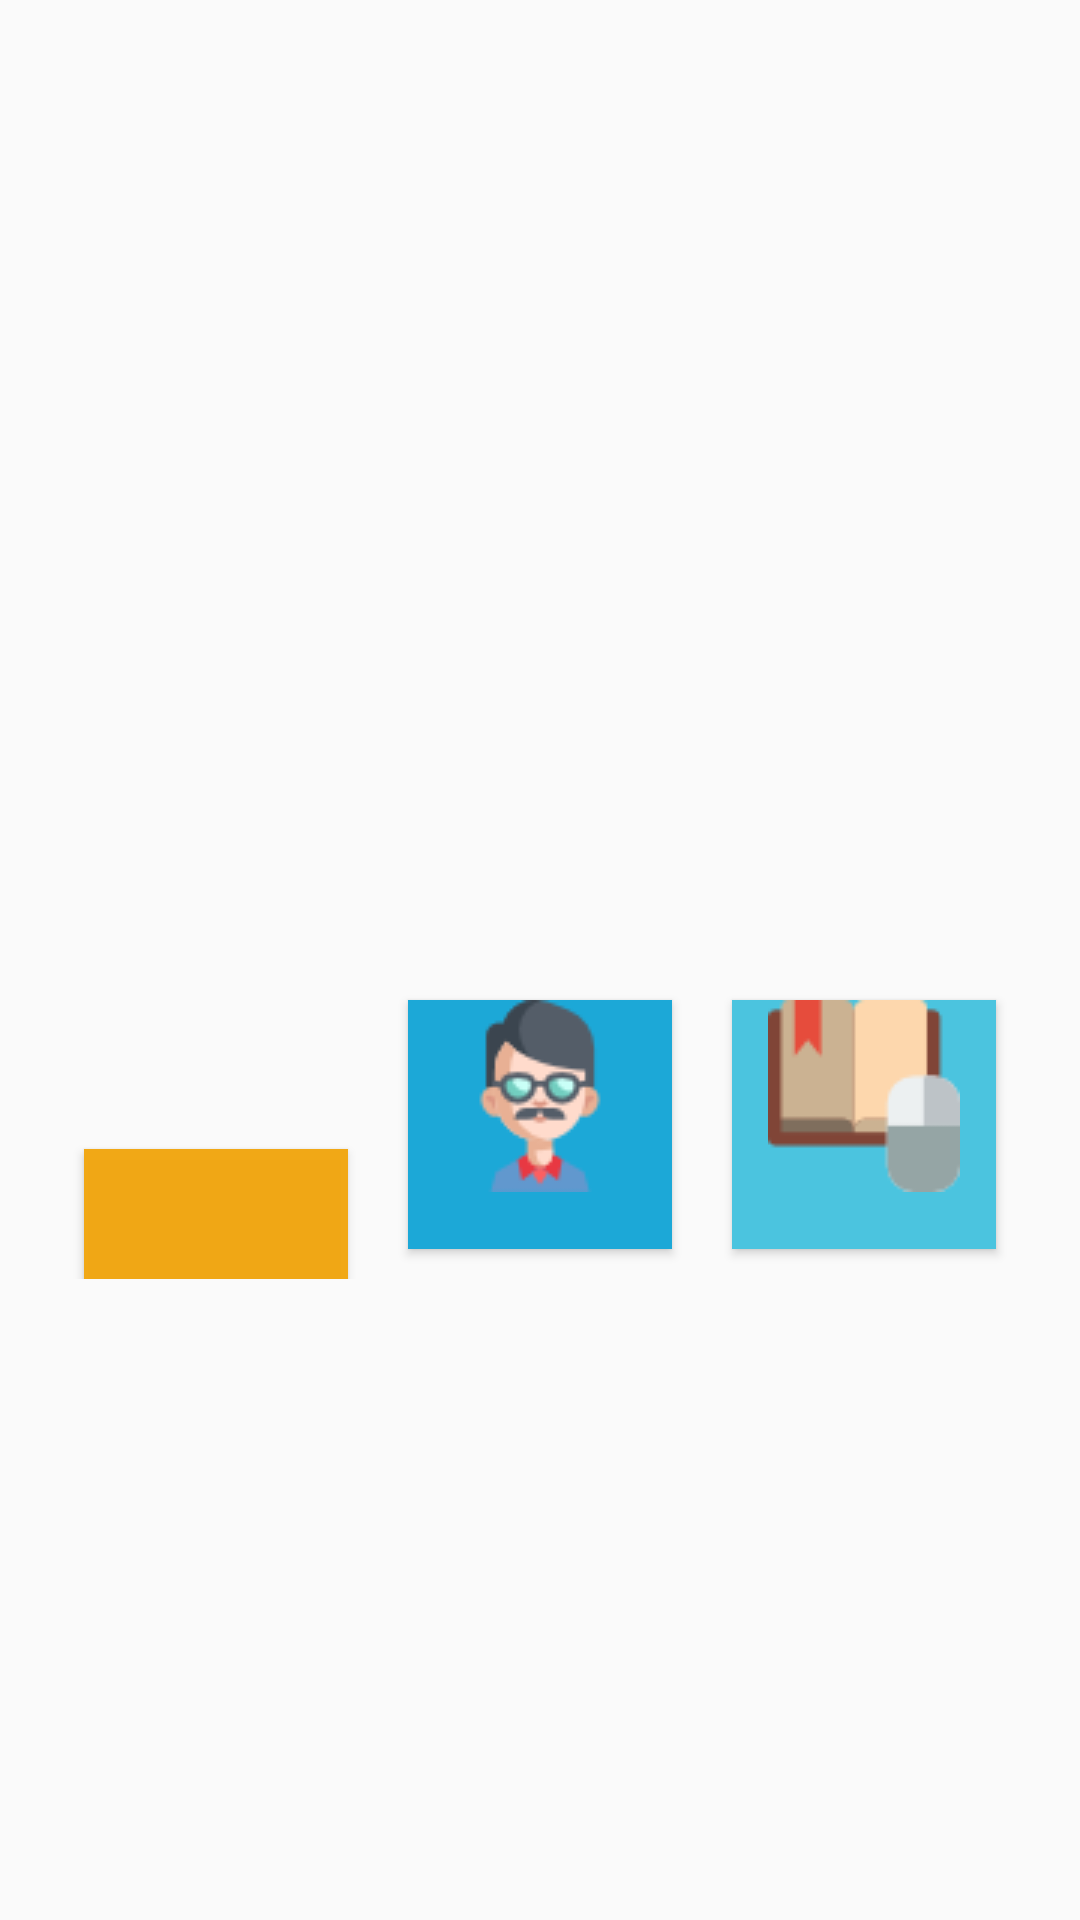

Reconstruct the res/layout file that produces this screen, plus the resources it refers to.
<!-- AndroidManifest.xml: application theme AppTheme -->
<!-- res/layout/activity_menuutama.xml -->
<?xml version="1.0" encoding="utf-8"?>
<LinearLayout xmlns:android="http://schemas.android.com/apk/res/android"
    xmlns:app="http://schemas.android.com/apk/res-auto"
    xmlns:tools="http://schemas.android.com/tools"
    android:layout_width="match_parent"
    android:layout_height="match_parent"
    android:background="@drawable/iji"
    android:gravity="center"
    android:orientation="vertical"
    tools:context="com.example.user.myakademik.menuutama">


    <LinearLayout
        android:layout_width="wrap_content"
        android:layout_height="wrap_content"
        android:layout_marginTop="110dp"

        >


        <Button
            android:id="@+id/btnmahasiswa"
            android:layout_width="wrap_content"
            android:layout_height="wrap_content"
            android:layout_margin="10dp"
            android:background="#f7f2a710"
            android:drawableTop="@drawable/student"
            android:gravity="center|center_horizontal"
            android:textStyle="bold" />


        <Button
            android:id="@+id/btndosen"
            android:layout_width="wrap_content"
            android:layout_height="wrap_content"
            android:layout_margin="10dp"
            android:background="#1ca8d7"
            android:drawableTop="@drawable/professor"
            android:gravity="center|center_horizontal"
            android:textStyle="bold" />


        <Button
            android:id="@+id/btnmatkul"
            android:layout_width="wrap_content"
            android:layout_height="wrap_content"
            android:layout_margin="10dp"
            android:background="#4bc4df"
            android:drawableTop="@drawable/buku"
            android:gravity="center|center_horizontal"
            android:textStyle="bold"
            android:visibility="visible" />

    </LinearLayout>


</LinearLayout>
<!-- resources referenced by this layout -->
<resources>
  <!-- drawable buku: png bitmap (drawable, 1393 bytes) -->
  <!-- drawable professor: png bitmap (drawable, 3556 bytes) -->
  <style name="AppTheme" parent="Theme.AppCompat.Light.DarkActionBar">
          
          <item name="colorPrimary">@color/colorPrimary</item>
          <item name="colorPrimaryDark">@color/colorPrimaryDark</item>
          <item name="colorAccent">@color/colorAccent</item>
      </style>
  <color name="colorPrimary">	#800000</color>
  <color name="colorPrimaryDark">	#800000</color>
  <color name="colorAccent">#FF4081</color>
</resources>
